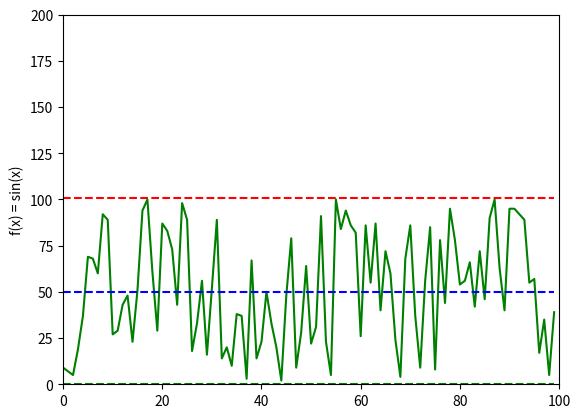

Reproduce this figure in Python.
import math
import matplotlib.pyplot as plt
import numpy as np
from random import randint
def main ():
    print("Something works.")
    base = [*range(100)]
    plt.plot( base , [randint(0,100) for i in base] , "g")
    plt.axis([0, 100, 0, 200])
    plt.plot(base , [0 for i in base] , "g--" )
    plt.plot( base  , [101 for i in base] , "r--" )
    plt.plot( base  , [50 for i in base] ,"b--" )
    plt.ylabel('f(x) = sin(x)')
    plt.show()


if __name__ == "__main__":
    main()
